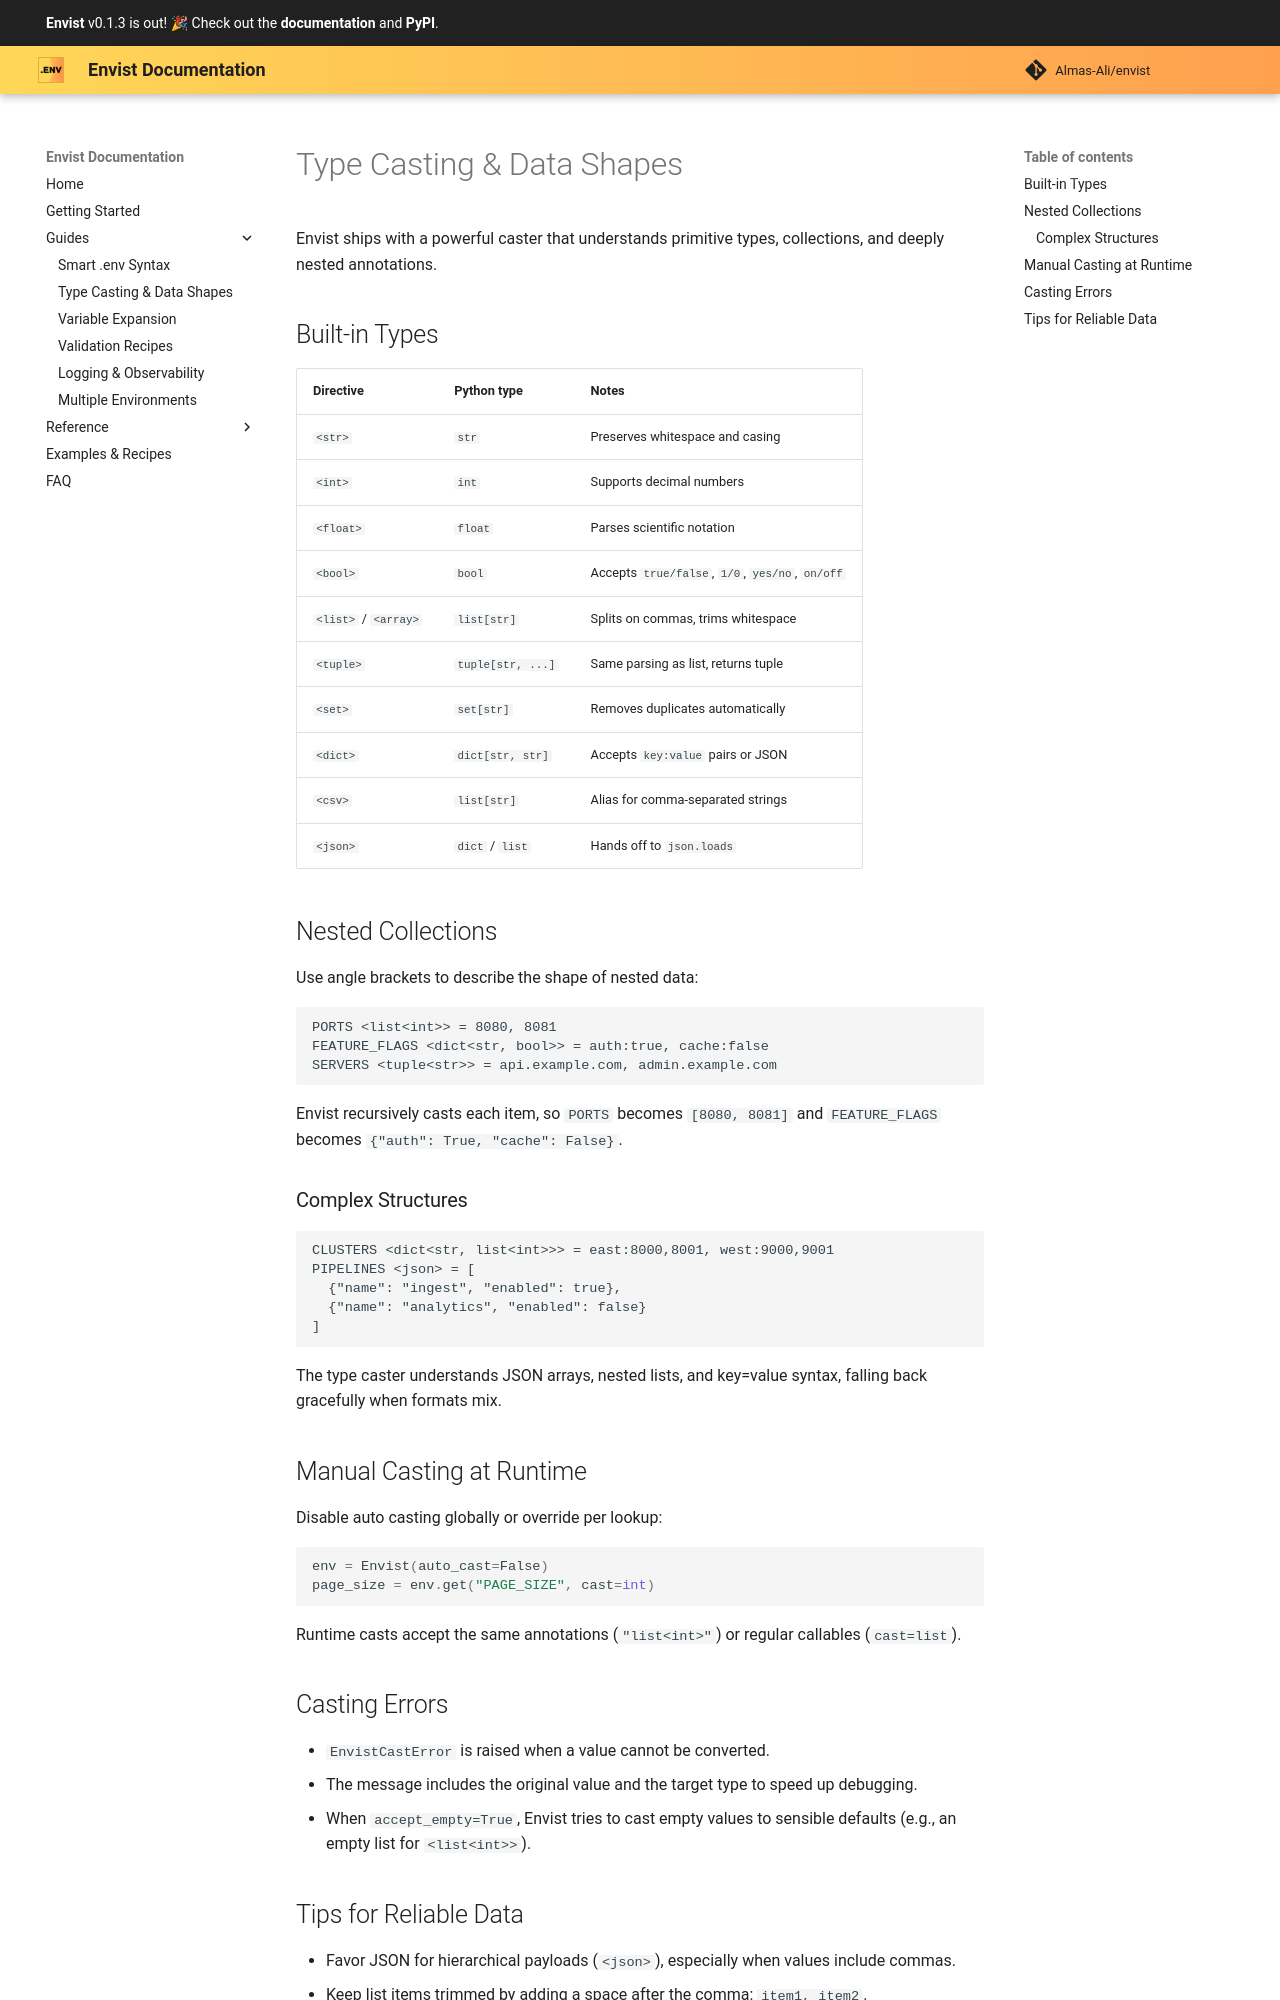

repository: Almas-Ali/envist · page: guides/type-casting/index.html · generator: mkdocs

# Type Casting & Data Shapes

Envist ships with a powerful caster that understands primitive types, collections, and deeply nested annotations.

## Built-in Types

| Directive | Python type | Notes |
|-----------|-------------|-------|
| `<str>` | `str` | Preserves whitespace and casing |
| `<int>` | `int` | Supports decimal numbers |
| `<float>` | `float` | Parses scientific notation |
| `<bool>` | `bool` | Accepts `true/false`, `1/0`, `yes/no`, `on/off` |
| `<list>` / `<array>` | `list[str]` | Splits on commas, trims whitespace |
| `<tuple>` | `tuple[str, ...]` | Same parsing as list, returns tuple |
| `<set>` | `set[str]` | Removes duplicates automatically |
| `<dict>` | `dict[str, str]` | Accepts `key:value` pairs or JSON |
| `<csv>` | `list[str]` | Alias for comma-separated strings |
| `<json>` | `dict` / `list` | Hands off to `json.loads` |

## Nested Collections

Use angle brackets to describe the shape of nested data:

```env
PORTS <list<int>> = 8080, 8081
FEATURE_FLAGS <dict<str, bool>> = auth:true, cache:false
SERVERS <tuple<str>> = api.example.com, admin.example.com
```

Envist recursively casts each item, so `PORTS` becomes `[8080, 8081]` and `FEATURE_FLAGS` becomes `{"auth": True, "cache": False}`.

### Complex Structures

```env
CLUSTERS <dict<str, list<int>>> = east:8000,8001, west:9000,9001
PIPELINES <json> = [
  {"name": "ingest", "enabled": true},
  {"name": "analytics", "enabled": false}
]
```

The type caster understands JSON arrays, nested lists, and key=value syntax, falling back gracefully when formats mix.

## Manual Casting at Runtime

Disable auto casting globally or override per lookup:

```python
env = Envist(auto_cast=False)
page_size = env.get("PAGE_SIZE", cast=int)
```

Runtime casts accept the same annotations (`"list<int>"`) or regular callables (`cast=list`).

## Casting Errors

- `EnvistCastError` is raised when a value cannot be converted.
- The message includes the original value and the target type to speed up debugging.
- When `accept_empty=True`, Envist tries to cast empty values to sensible defaults (e.g., an empty list for `<list<int>>`).
